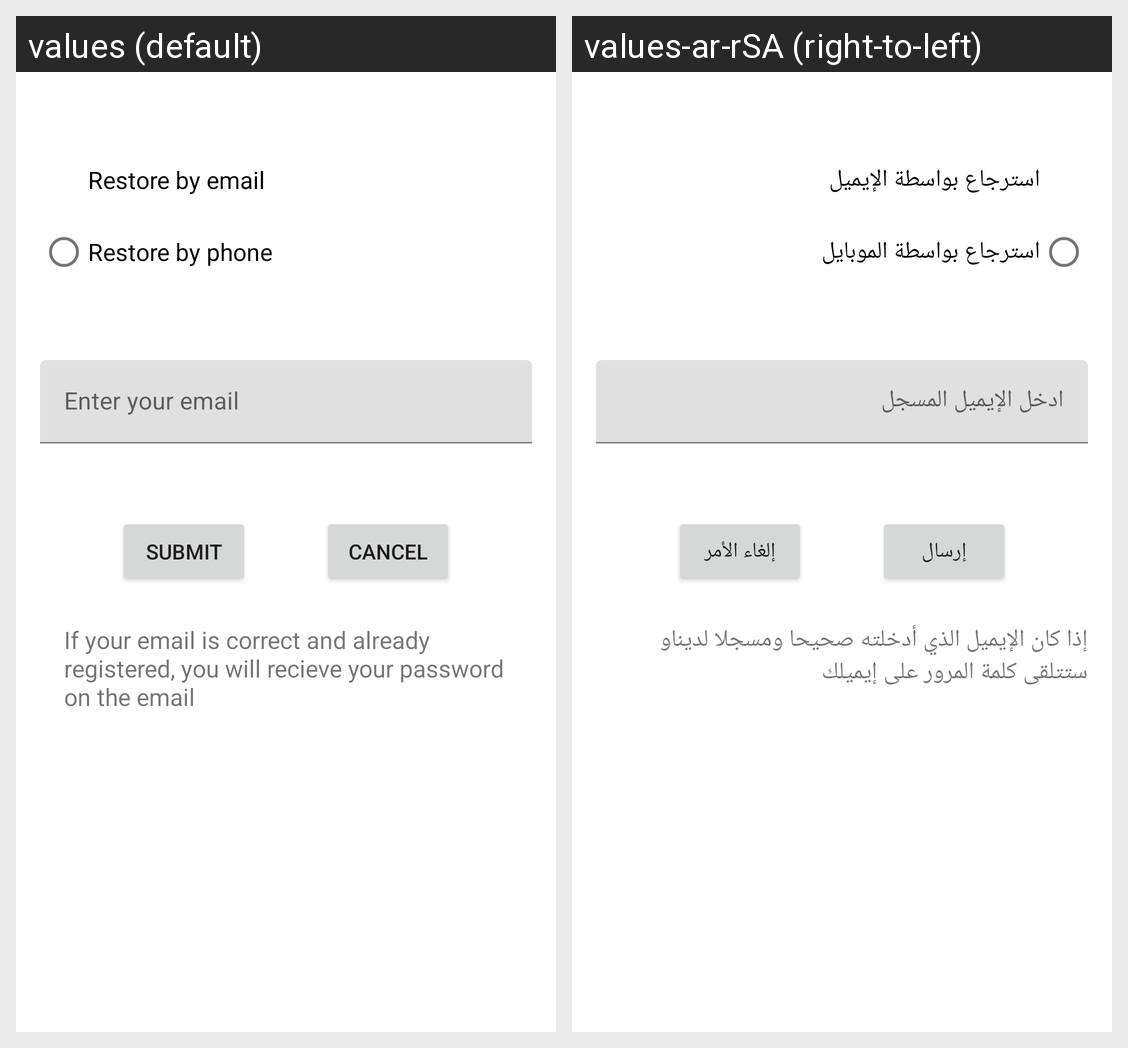

This grid shows one Android layout under two languages. Give, for every string resource on the screen, its name, the default text and each shown locale's text.
Android screen res/layout/fragment_forget.xml rendered under 2 locales, left to right: values (default), values-ar-rSA (right-to-left). Device: Nexus 5 (rendered at 1080×1920; each locale shown at half size, 540×960, under a caption strip naming it); theme LoginTheme.
Strings drawn on this screen, with the default value and each locale's value (text and hints the layout hard-codes, and strings that could not be matched under every locale, appear in the picture but are not listed):

restore_by_email
  values: Restore by email
  values-ar-rSA: استرجاع بواسطة الإيميل

restore_by_phone
  values: Restore by phone
  values-ar-rSA: استرجاع بواسطة الموبايل

restore_enter_email
  values: Enter your email
  values-ar-rSA: ادخل الإيميل المسجل

submit
  values: Submit
  values-ar-rSA: إرسال

cancel
  values: Cancel
  values-ar-rSA: إلغاء الأمر

forget_hint_email_txt
  values: If your email is correct and already registered, you will recieve your password on the email
  values-ar-rSA: إذا كان الإيميل الذي أدخلته صحيحا ومسجلا لديناو ستتلقى كلمة المرور على إيميلك
